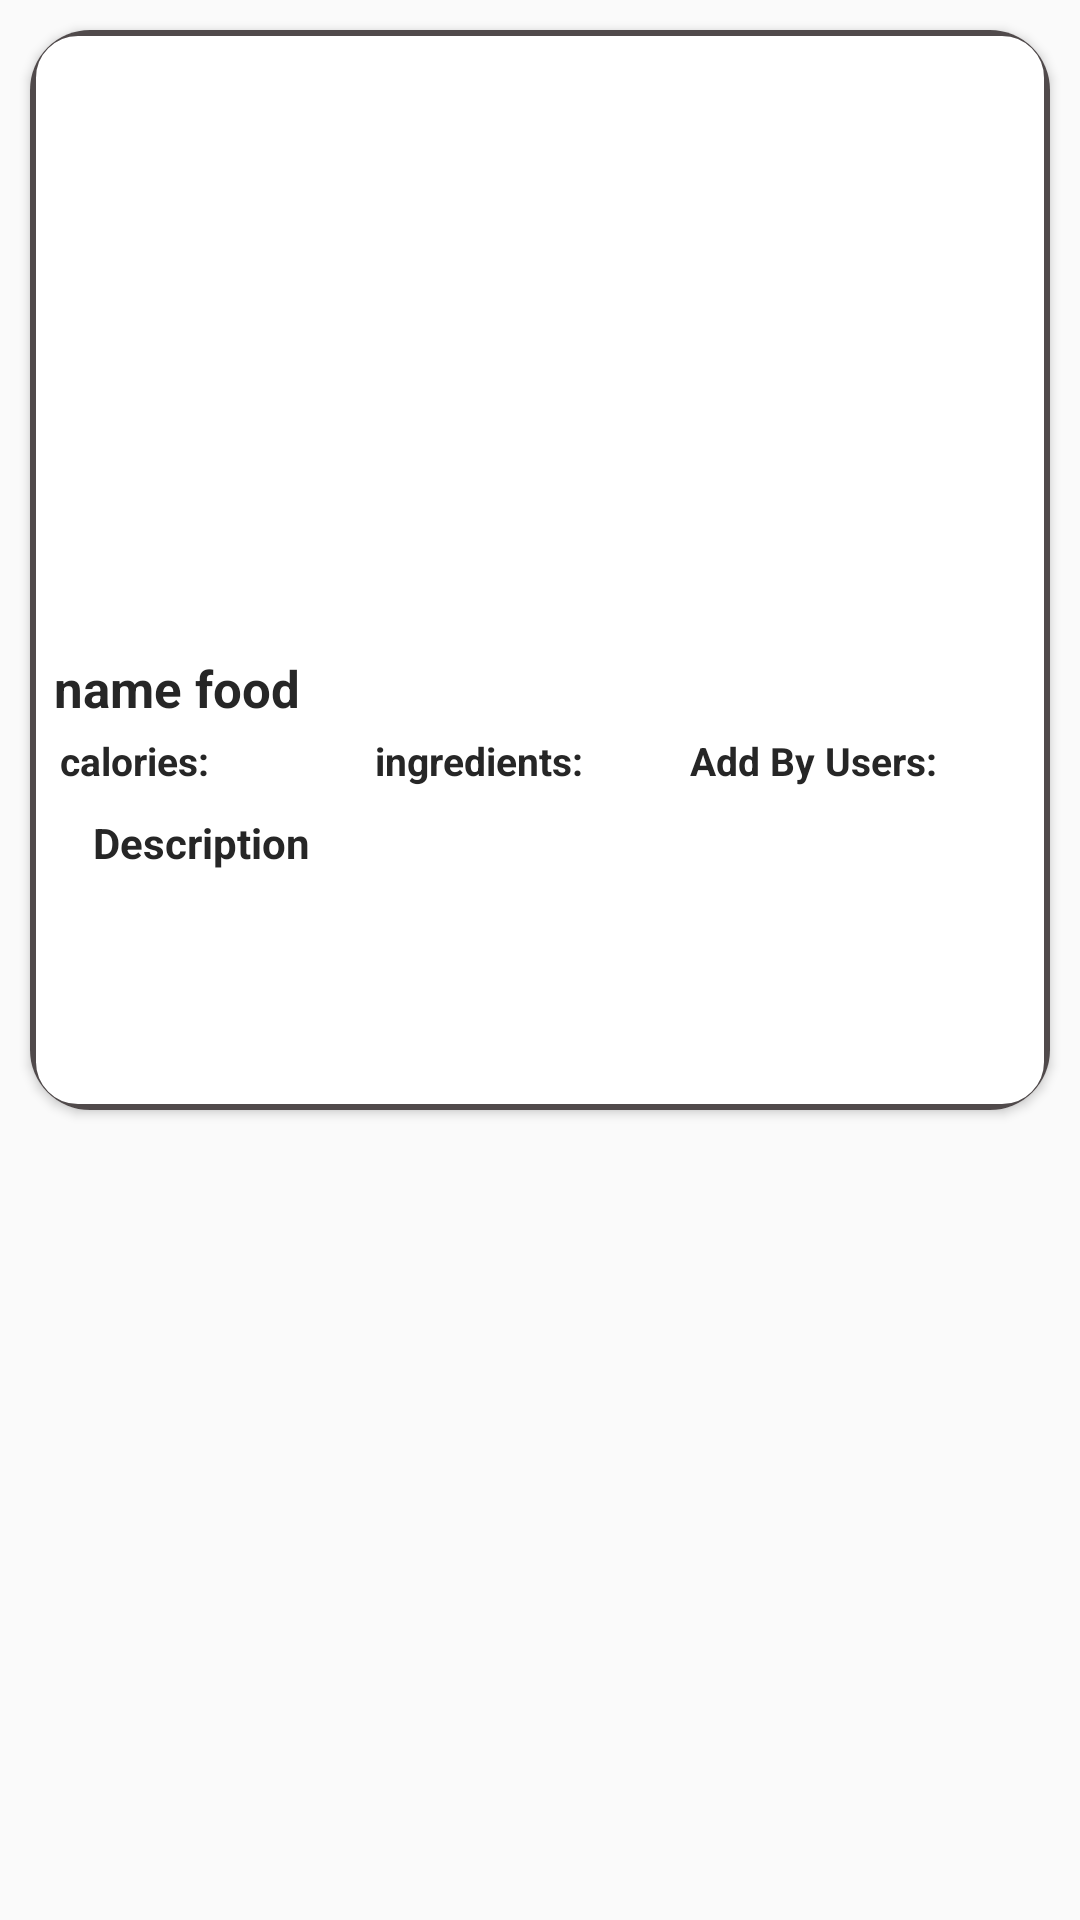

Reconstruct the res/layout file that produces this screen, plus the resources it refers to.
<!-- AndroidManifest.xml: application theme AppTheme -->
<!-- res/layout/model_meal_slide.xml -->
<?xml version="1.0" encoding="utf-8"?>
<androidx.constraintlayout.widget.ConstraintLayout
    xmlns:android="http://schemas.android.com/apk/res/android"
    xmlns:app="http://schemas.android.com/apk/res-auto"
    android:layout_width="match_parent"
    android:layout_height="match_parent"
    android:orientation="vertical">

    <androidx.cardview.widget.CardView

        android:layout_width="0dp"
        android:layout_height="wrap_content"
        android:layout_margin="10dp"
        android:layout_marginStart="9dp"
        android:layout_marginLeft="9dp"
        android:layout_marginEnd="9dp"
        android:layout_marginRight="9dp"
        app:cardCornerRadius="20dp"
        app:layout_constraintEnd_toEndOf="parent"
        app:layout_constraintStart_toStartOf="parent"
        app:layout_constraintTop_toTopOf="parent">

        <RelativeLayout
            android:background="@drawable/border"
            android:layout_width="match_parent"
            android:layout_height="360dp">

            <ImageView

                android:paddingTop="15dp"
                android:id="@+id/image"
                android:layout_width="match_parent"
                android:layout_height="200dp"
                android:scaleType="centerCrop" />

            <TextView
                android:textStyle="bold"
                android:id="@+id/titel"
                android:layout_width="wrap_content"
                android:layout_height="wrap_content"
                android:layout_below="@+id/image"
                android:layout_marginLeft="8dp"
                android:layout_marginTop="8dp"
                android:text="name food"
                android:textSize="17sp"
                android:textColor="#262626" />

            <RelativeLayout
                android:id="@+id/infoMeal"
                android:layout_width="wrap_content"
                android:layout_height="wrap_content"
                android:orientation="vertical"
                android:layout_below="@+id/titel">
                <TextView
                    android:textStyle="bold"
                    android:id="@+id/calories"
                    android:layout_width="wrap_content"
                    android:layout_height="wrap_content"
                    android:layout_marginLeft="10dp"
                    android:layout_marginTop="4dp"
                    android:text="calories:"
                    android:textSize="13sp"
                    android:textColor="#262626" />

                <TextView
                    android:textStyle="bold"
                    android:id="@+id/ingredients"
                    android:layout_width="wrap_content"
                    android:layout_height="wrap_content"
                    android:layout_marginLeft="115dp"
                    android:layout_marginTop="4dp"
                    android:text="ingredients:"
                    android:textSize="13sp"
                    android:textColor="#262626" />

                <TextView
                    android:textStyle="bold"
                    android:id="@+id/addByUsers"
                    android:layout_width="wrap_content"
                    android:layout_height="wrap_content"
                    android:layout_marginLeft="220dp"
                    android:layout_marginTop="4dp"
                    android:text="Add By Users:"
                    android:textSize="13sp"
                    android:textColor="#262626" />
            </RelativeLayout>

            <ScrollView

                android:layout_width="match_parent"
                android:layout_height="wrap_content"
                android:layout_below="@+id/infoMeal"
                android:padding="5dp"
                android:id="@+id/scrollView">

            <RelativeLayout
                android:layout_width="fill_parent"
                android:layout_height="wrap_content"
                android:orientation="vertical">
                <TextView

                    android:textStyle="bold"
                    android:layout_width="wrap_content"
                    android:layout_height="wrap_content"
                    android:id="@+id/desc"
                    android:textColor="#262626"
                    android:layout_marginLeft="16dp"
                    android:layout_marginTop="4dp"
                    android:layout_marginBottom="1dp"
                    android:text="Description"
                    android:ellipsize="end"
                    android:drawablePadding="10dp"/>
            </RelativeLayout>
            </ScrollView>
        </RelativeLayout>
    </androidx.cardview.widget.CardView>
</androidx.constraintlayout.widget.ConstraintLayout>
<!-- resources referenced by this layout -->
<resources>
  <!-- drawable border (drawable-v24) -->
  <?xml version="1.0" encoding="utf-8"?>
  <shape xmlns:android="http://schemas.android.com/apk/res/android" android:shape="rectangle" >
  <solid android:color="@android:color/white" />
  <stroke android:width="2dip" android:color="#504A4B"/>
  <corners
      android:bottomRightRadius="15dp"
      android:bottomLeftRadius="15dp"
      android:topLeftRadius="15dp"
      android:topRightRadius="15dp"/>
  </shape>
  <style name="AppTheme" parent="Theme.AppCompat.Light.DarkActionBar">
          Customize your theme here.
  
          <item name="colorPrimary" tools:ignore="NewApi">#b5f39c12</item>
          <item name="colorPrimaryDark" tools:ignore="NewApi">#504A4B</item>
          <item name="colorAccent" tools:ignore="NewApi">#ffff</item>
      </style>
</resources>
